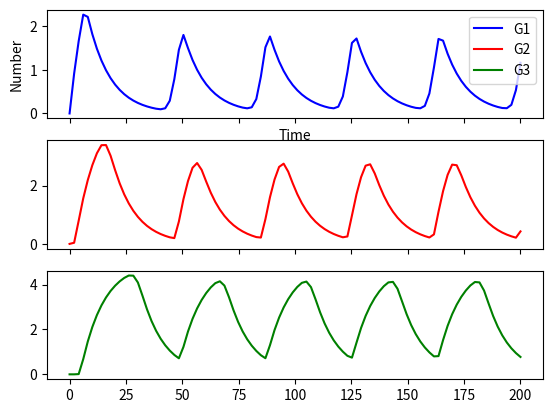

Python code for this plot:
# theory
# https://www.youtube.com/watch?v=fWgrHVAroto&list=PLWVKUEZ25V94kdT2Lh97KqB9MoLV9ZzmU&index=8

# code
# https://www.youtube.com/watch?v=BJPeXGyj6V8&list=PLWVKUEZ25V94kdT2Lh97KqB9MoLV9ZzmU&index=9


import matplotlib
# matplotlib.use('tkagg')
import matplotlib.pyplot as plt
from scipy.integrate import odeint
import numpy as np

y0 = [0,0,0] # initial conditions
t = np.linspace(0,200,100)
k_1 = 0.5
k_2 = 0.5
k_3 = 0.5
gamma_1 = 0.1
gamma_2 = 0.1
gamma_3 = 0.1
n = 9
c = 1

params = [k_1, gamma_1, k_2, gamma_2, k_3, gamma_3, n, c]

def sim(variables, t, params):

    G1 = variables[0]
    G2 = variables[1]
    G3 = variables[2]

    k_1 = params[0]
    gamma_1 = params[1]
    k_2 = params[2]
    gamma_2 = params[3]
    k_3 = params[4]
    gamma_3 = params[5]
    n = params[6]
    c = params[7]

    dG1dt = ((c**n) / (c**n + G3**n)) * k_1 - (gamma_1 *G1)
    dG2dt = ((G1**n) / (c**n + G1**n)) * k_2 - (gamma_2 *G2)
    dG3dt = ((G2**n) / (c**n + G2**n)) * k_3 - (gamma_3 *G3)

    return([dG1dt,dG2dt,dG3dt])

y = odeint(sim, y0, t, args=(params,))

# plotting
f, (ax1,ax2,ax3) = plt.subplots(3, sharex=True, sharey=False)

line1, = ax1.plot(t, y[:,0], color="b", label="G1")
line2, = ax2.plot(t, y[:,1], color="r", label="G2")
line3, = ax3.plot(t, y[:,2], color="g", label="G3")

ax1.set_ylabel("Number")
ax1.set_xlabel("Time")
ax1.legend(handles = [line1,line2,line3])

plt.show()    

